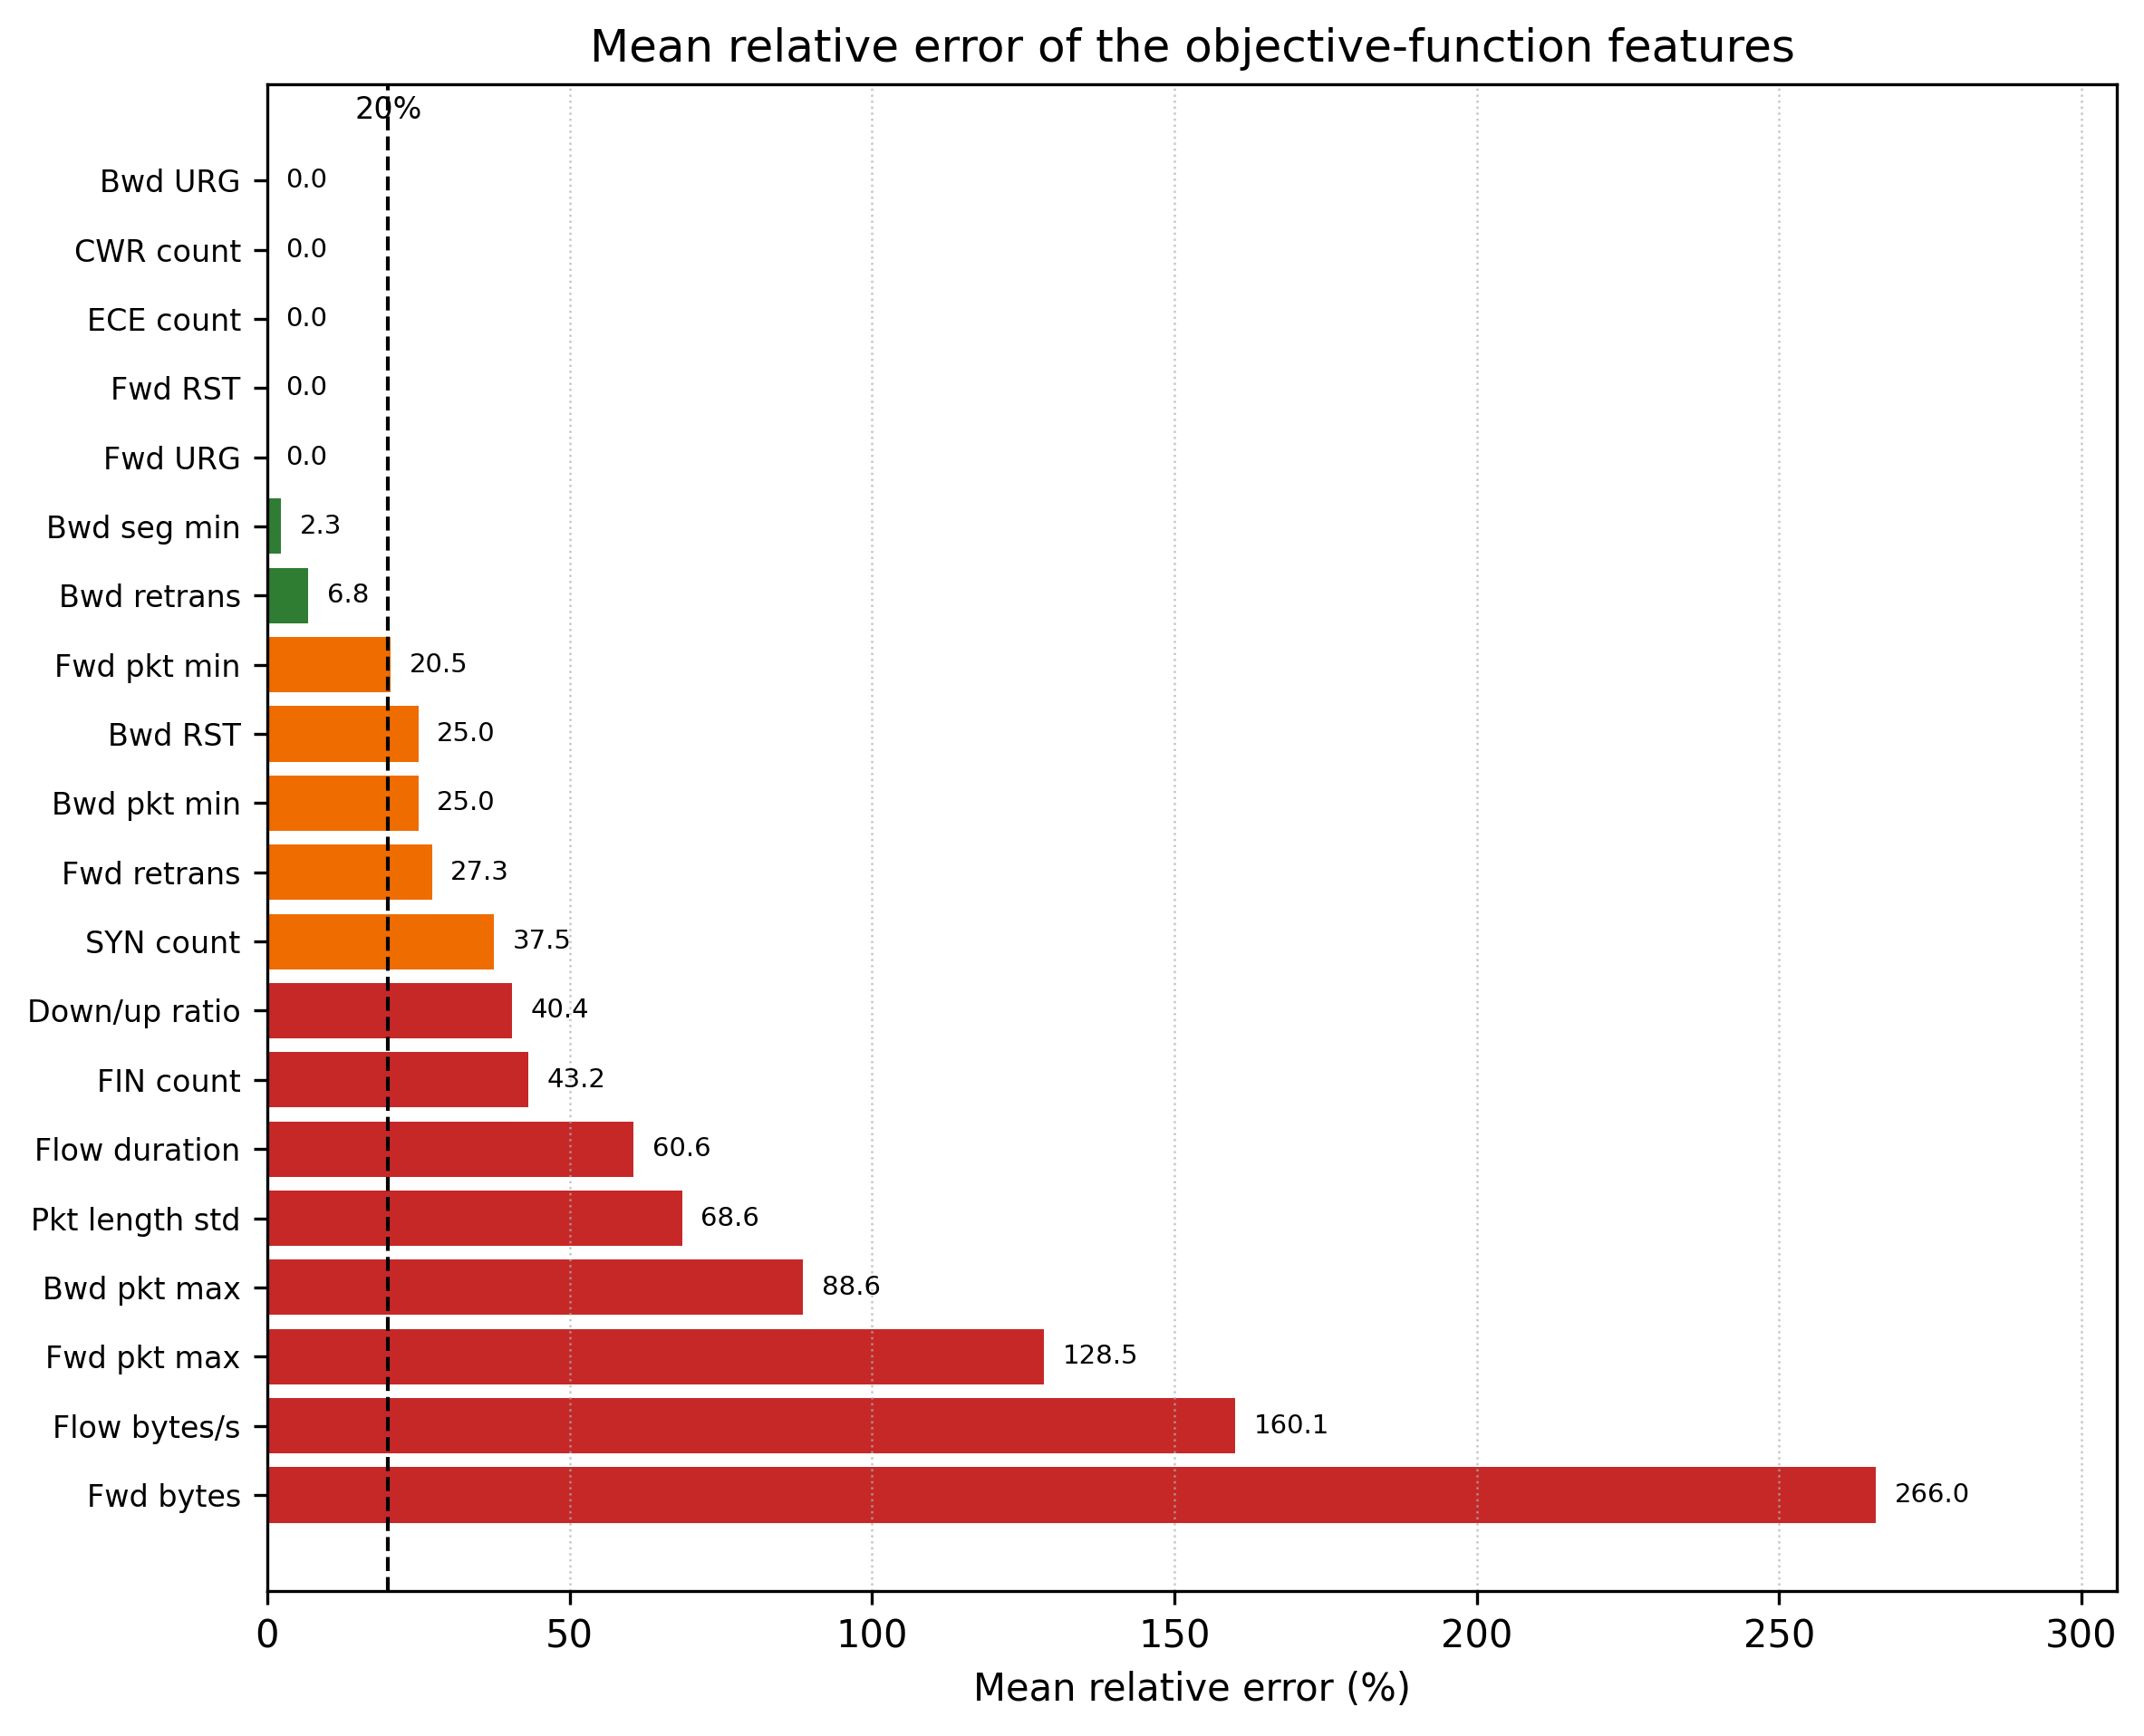

Source data for this figure (header and first rows):
feature, label, mean_relative_error_pct, missing_or_null
Bwd URG Flags, Bwd URG, 0.000000, false
CWR Flag Count, CWR count, 0.000000, false
ECE Flag Count, ECE count, 0.000000, false
Fwd RST Flags, Fwd RST, 0.000000, false
Fwd URG Flags, Fwd URG, 0.000000, false
Bwd Seg Size Min, Bwd seg min, 2.273, false
Bwd TCP Retrans. Count, Bwd retrans, 6.818, false
Fwd Packet Length Min, Fwd pkt min, 20.45, false
Bwd RST Flags, Bwd RST, 25, false
Bwd Packet Length Min, Bwd pkt min, 25, false
Fwd TCP Retrans. Count, Fwd retrans, 27.27, false
SYN Flag Count, SYN count, 37.5, false
Down/Up Ratio, Down/up ratio, 40.42, false
FIN Flag Count, FIN count, 43.18, false
Flow Duration, Flow duration, 60.58, false
Packet Length Std, Pkt length std, 68.57, false
Bwd Packet Length Max, Bwd pkt max, 88.64, false
Fwd Packet Length Max, Fwd pkt max, 128.5, false
Flow Bytes/s, Flow bytes/s, 160.1, false
Total Length of Fwd Packet, Fwd bytes, 266, false
